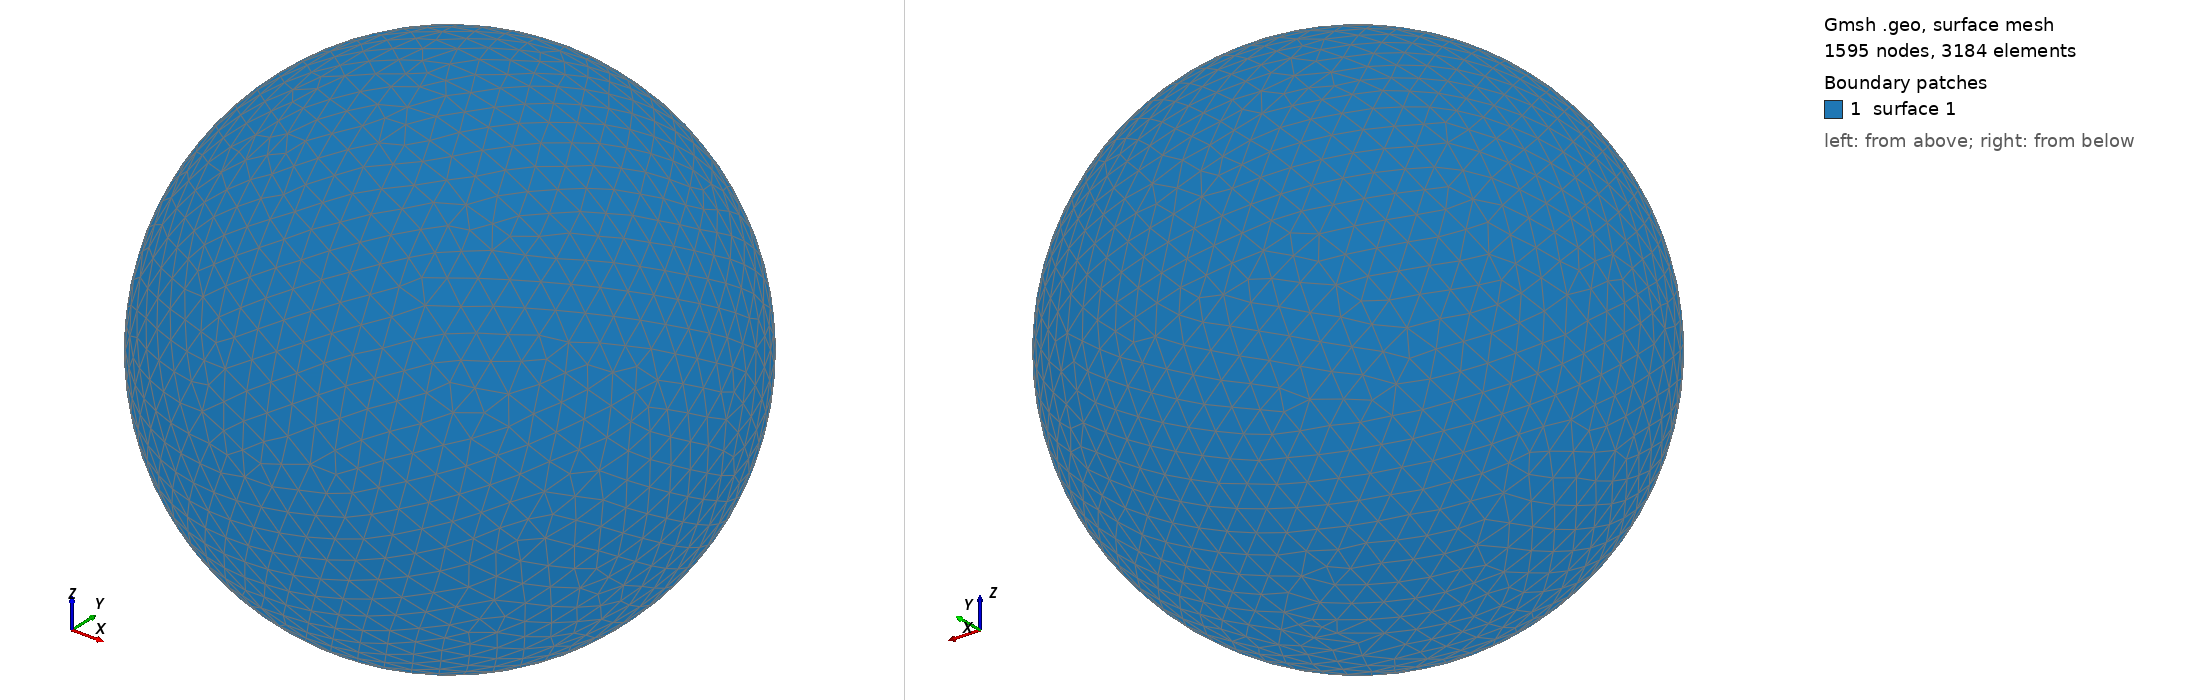

Gmsh geometry script, surface-meshed: 1595 nodes, 3184 surface elements. Boundary patches (legend numbers): 1 surface 1. Left view from above one corner, right view from below the opposite corner. The script declares no physical surfaces, so the legend lists its geometric surfaces. The drawing asked Gmsh for element sizes between 1% and 20% of the model's largest extent; the script's own settings can give other sizes.

=== shot0636.geo (drawn) ===
SetFactory("OpenCASCADE");
Point(1) = {0,0,0,0};
Sphere(1) = {0,0,0,0.00671500};
MeshSize{ PointsOf{ Surface{:}; } } = 0.000671500;
Mesh.ElementOrder=1;
Mesh.Format=39;
